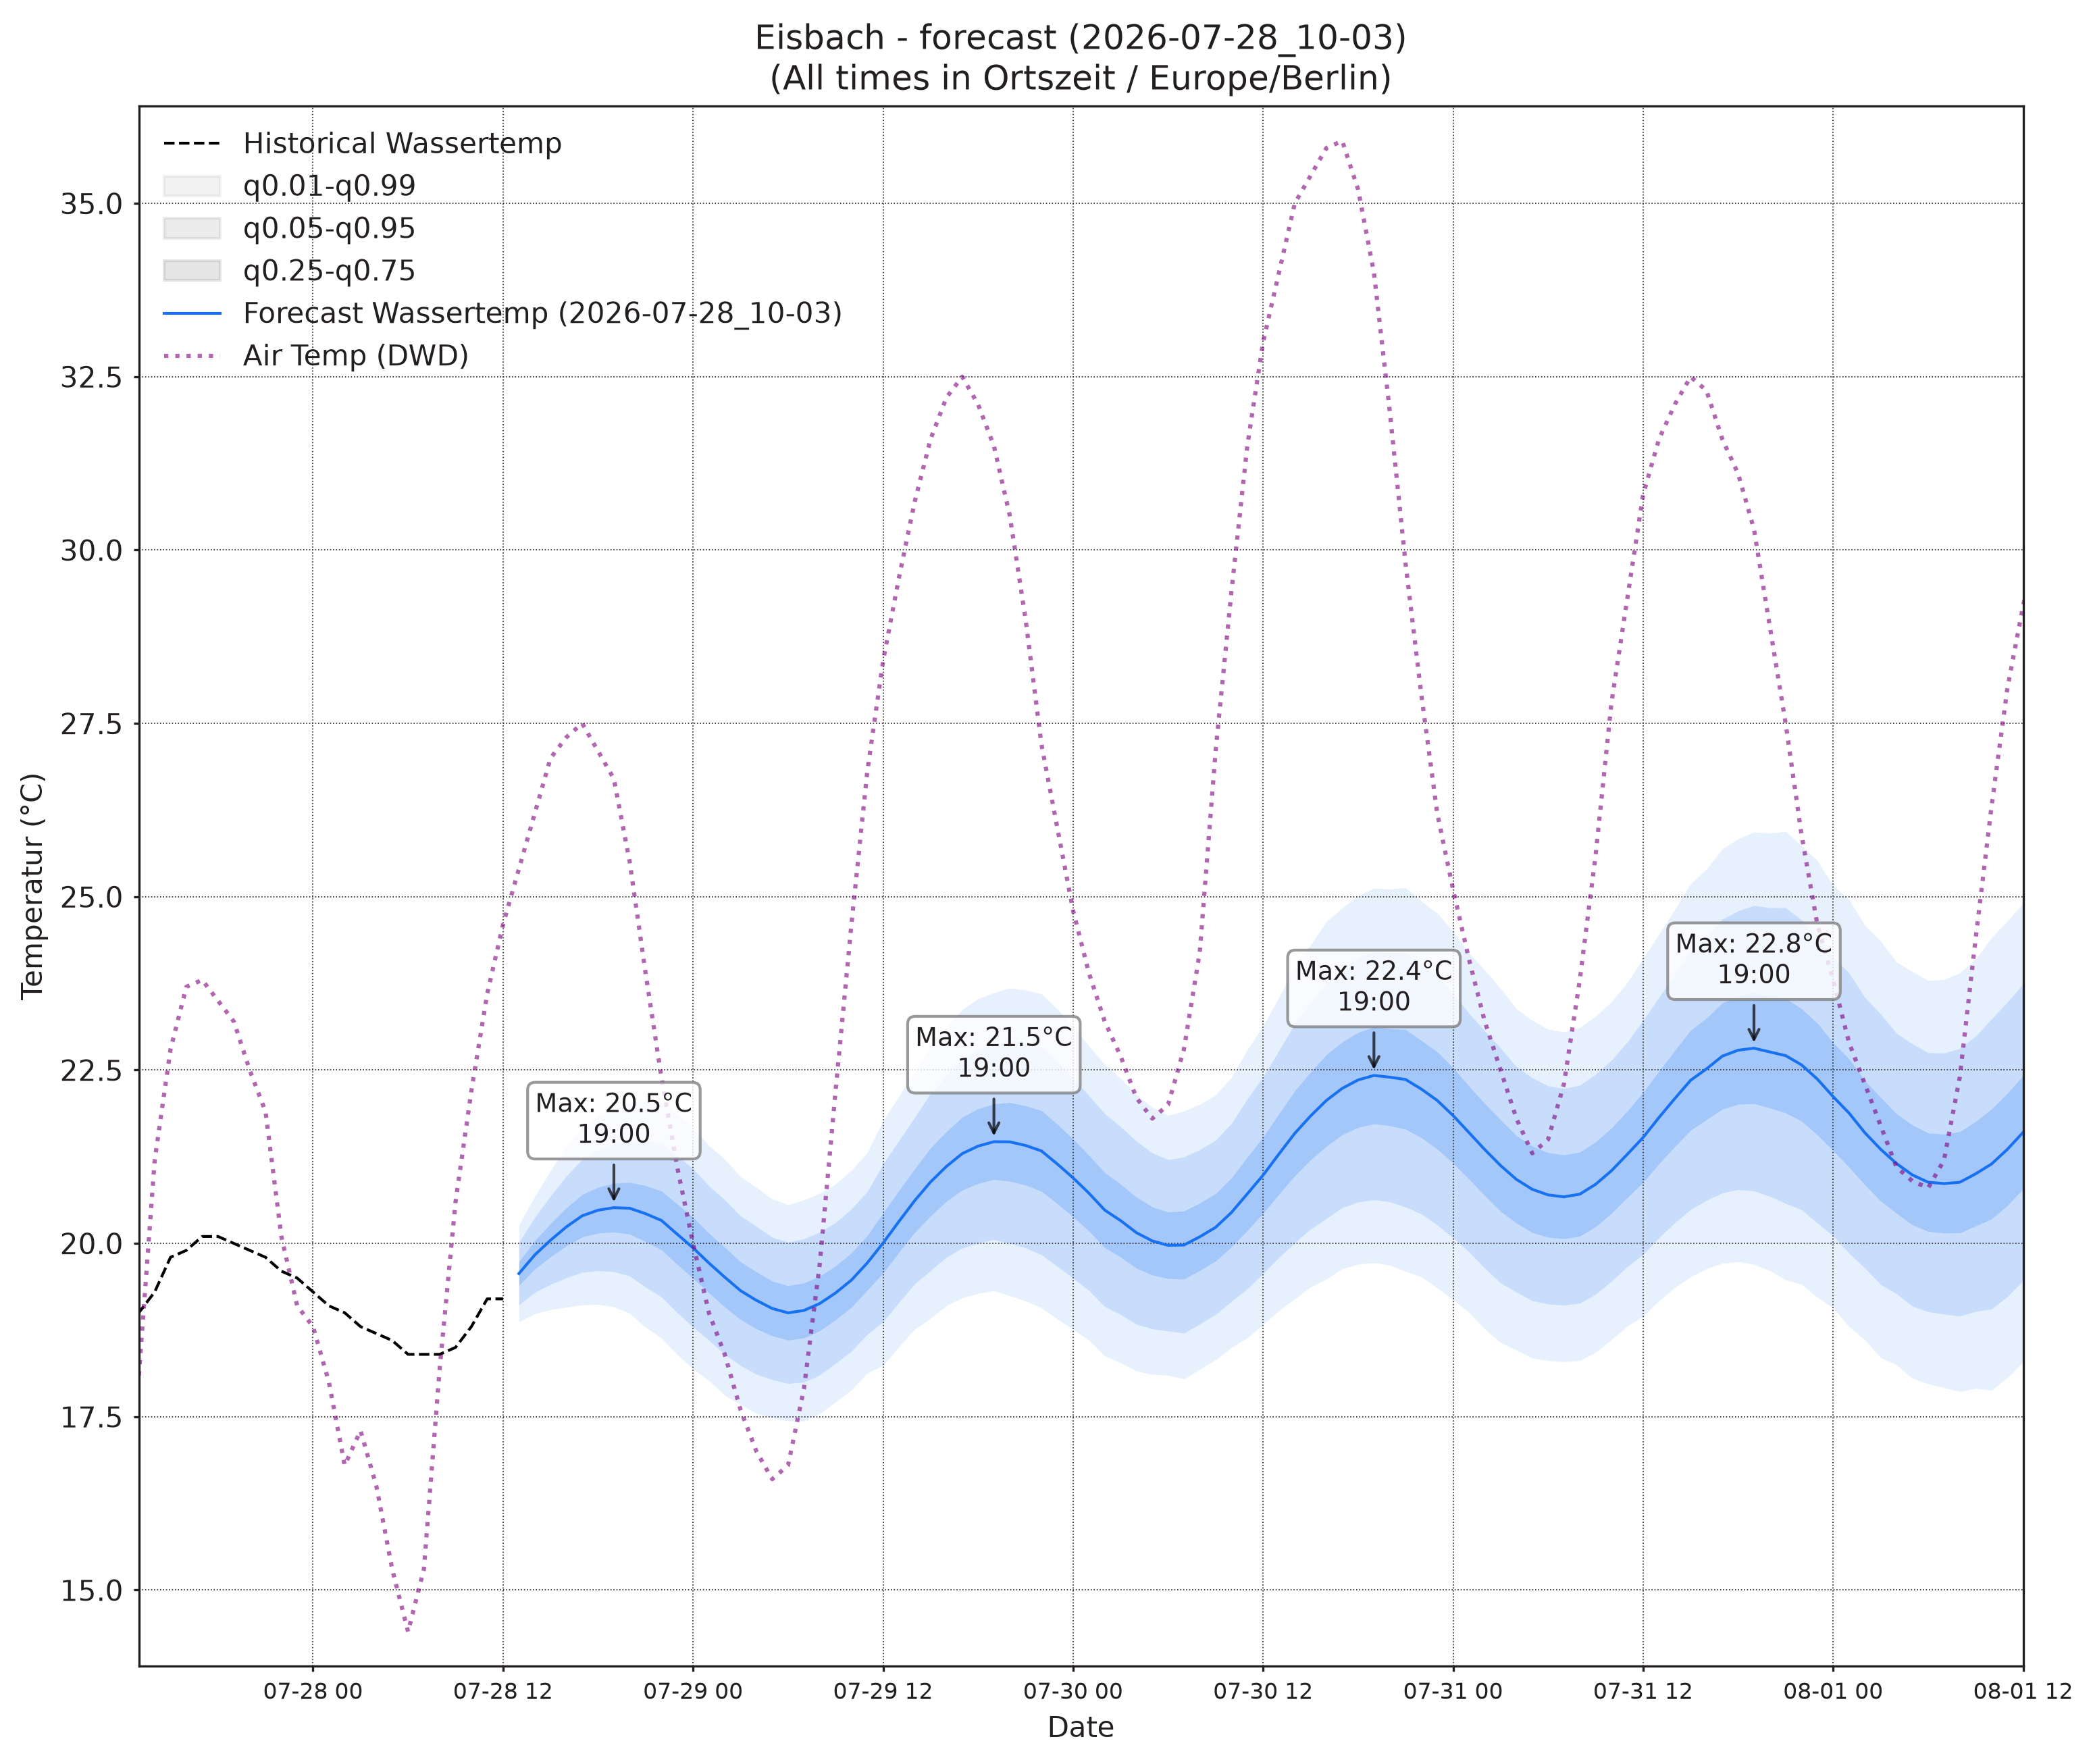

The data file committed next to this chart (first rows):
, wassertemp_q0.01, wassertemp_q0.05, wassertemp_q0.25, wassertemp_q0.5, wassertemp_q0.75, wassertemp_q0.95, wassertemp_q0.99, airtemp_96_q0.01, airtemp_96_q0.05, airtemp_96_q0.25, airtemp_96_q0.5, airtemp_96_q0.75, airtemp_96_q0.95, airtemp_96_q0.99, pressure_96_q0.01, pressure_96_q0.05, pressure_96_q0.25, pressure_96_q0.5, pressure_96_q0.75, pressure_96_q0.95, pressure_96_q0.99
2026-07-28 13:00, 18.87, 19.11, 19.39, 19.56, 19.74, 20.02, 20.26, 27.29, 28.59, 30.06, 30.97, 31.87, 33.34, 34.64, 1014, 1014, 1015, 1015, 1016, 1016, 1017
2026-07-28 14:00, 18.99, 19.29, 19.63, 19.83, 20.04, 20.37, 20.68, 27.34, 29.04, 30.85, 31.92, 33, 34.8, 36.51, 1013, 1014, 1014, 1015, 1015, 1016, 1016
2026-07-28 15:00, 19.04, 19.41, 19.81, 20.05, 20.29, 20.68, 21.05, 27.1, 29.15, 31.26, 32.49, 33.73, 35.84, 37.89, 1012, 1013, 1014, 1014, 1015, 1016, 1016
2026-07-28 16:00, 19.08, 19.51, 19.96, 20.24, 20.51, 20.97, 21.4, 26.8, 28.89, 31.12, 32.46, 33.8, 36.03, 38.11, 1011, 1012, 1013, 1014, 1014, 1015, 1016
2026-07-28 17:00, 19.11, 19.58, 20.09, 20.4, 20.71, 21.21, 21.69, 26.21, 28.32, 30.7, 32.17, 33.65, 36.03, 38.14, 1010, 1011, 1012, 1013, 1014, 1015, 1017
2026-07-28 18:00, 19.12, 19.61, 20.15, 20.48, 20.81, 21.35, 21.84, 25.19, 27.34, 29.84, 31.41, 32.98, 35.48, 37.63, 1009, 1011, 1012, 1013, 1014, 1015, 1017
2026-07-28 19:00, 19.09, 19.59, 20.16, 20.52, 20.87, 21.44, 21.95, 24.16, 26.3, 28.87, 30.5, 32.13, 34.7, 36.85, 1009, 1010, 1012, 1013, 1014, 1016, 1017
2026-07-28 20:00, 18.99, 19.53, 20.13, 20.51, 20.88, 21.49, 22.02, 23.06, 25.13, 27.67, 29.31, 30.94, 33.48, 35.55, 1008, 1010, 1012, 1013, 1014, 1016, 1018
2026-07-28 21:00, 18.79, 19.37, 20.02, 20.43, 20.83, 21.49, 22.07, 21.67, 23.74, 26.27, 27.9, 29.54, 32.07, 34.14, 1008, 1010, 1012, 1013, 1015, 1017, 1018
2026-07-28 22:00, 18.64, 19.23, 19.91, 20.33, 20.76, 21.44, 22.03, 20.44, 22.43, 24.85, 26.4, 27.95, 30.37, 32.36, 1008, 1010, 1012, 1014, 1015, 1017, 1019
2026-07-28 23:00, 18.4, 19, 19.7, 20.13, 20.57, 21.27, 21.87, 19.32, 21.22, 23.49, 24.94, 26.39, 28.66, 30.56, 1008, 1010, 1013, 1014, 1015, 1018, 1020
2026-07-29 00:00, 18.19, 18.79, 19.5, 19.94, 20.38, 21.08, 21.68, 18.01, 19.89, 22.12, 23.53, 24.94, 27.17, 29.05, 1008, 1010, 1013, 1014, 1016, 1018, 1020
2026-07-29 01:00, 18.02, 18.6, 19.29, 19.72, 20.15, 20.83, 21.41, 17.25, 19.1, 21.25, 22.61, 23.97, 26.13, 27.98, 1008, 1010, 1013, 1014, 1016, 1018, 1021
2026-07-29 02:00, 17.81, 18.4, 19.08, 19.51, 19.94, 20.63, 21.22, 16.22, 18.1, 20.25, 21.58, 22.92, 25.06, 26.95, 1008, 1010, 1013, 1014, 1016, 1019, 1021
2026-07-29 03:00, 17.68, 18.24, 18.9, 19.32, 19.74, 20.4, 20.96, 15.44, 17.37, 19.54, 20.88, 22.22, 24.39, 26.32, 1008, 1011, 1013, 1015, 1016, 1019, 1021
2026-07-29 04:00, 17.55, 18.11, 18.77, 19.18, 19.59, 20.25, 20.81, 14.64, 16.7, 18.98, 20.37, 21.76, 24.04, 26.11, 1008, 1011, 1013, 1015, 1016, 1019, 1022
2026-07-29 05:00, 17.48, 18.03, 18.67, 19.06, 19.46, 20.09, 20.64, 14.26, 16.41, 18.76, 20.18, 21.61, 23.96, 26.1, 1008, 1011, 1013, 1015, 1017, 1020, 1022
2026-07-29 06:00, 17.44, 17.98, 18.61, 19, 19.39, 20.02, 20.56, 14.15, 16.39, 18.85, 20.34, 21.84, 24.3, 26.54, 1008, 1010, 1013, 1015, 1017, 1020, 1023
2026-07-29 07:00, 17.44, 18, 18.64, 19.03, 19.43, 20.07, 20.63, 14.55, 16.86, 19.42, 20.98, 22.55, 25.11, 27.42, 1007, 1010, 1013, 1015, 1017, 1020, 1023
2026-07-29 08:00, 17.54, 18.1, 18.74, 19.13, 19.53, 20.16, 20.72, 15.11, 17.55, 20.33, 22.05, 23.78, 26.56, 28.99, 1007, 1010, 1013, 1015, 1017, 1020, 1023
2026-07-29 09:00, 17.72, 18.27, 18.9, 19.29, 19.67, 20.3, 20.86, 15.91, 18.45, 21.41, 23.27, 25.14, 28.1, 30.64, 1007, 1010, 1013, 1015, 1017, 1021, 1024
2026-07-29 10:00, 17.89, 18.44, 19.08, 19.47, 19.86, 20.5, 21.06, 16.76, 19.52, 22.84, 24.96, 27.07, 30.39, 33.16, 1006, 1009, 1013, 1015, 1017, 1021, 1024
2026-07-29 11:00, 18.13, 18.69, 19.33, 19.72, 20.11, 20.75, 21.31, 17.58, 20.59, 24.26, 26.63, 28.99, 32.66, 35.67, 1006, 1009, 1013, 1015, 1017, 1021, 1024
2026-07-29 12:00, 18.24, 18.87, 19.57, 20.01, 20.44, 21.14, 21.77, 18.25, 21.52, 25.59, 28.23, 30.86, 34.93, 38.2, 1005, 1009, 1012, 1015, 1017, 1020, 1024
2026-07-29 13:00, 18.51, 19.15, 19.87, 20.32, 20.76, 21.48, 22.12, 18.85, 22.34, 26.72, 29.57, 32.42, 36.8, 40.29, 1005, 1008, 1012, 1014, 1016, 1020, 1024
2026-07-29 14:00, 18.76, 19.42, 20.16, 20.62, 21.08, 21.82, 22.47, 18.87, 22.58, 27.28, 30.37, 33.45, 38.16, 41.87, 1004, 1008, 1011, 1014, 1016, 1020, 1023
2026-07-29 15:00, 18.92, 19.61, 20.4, 20.89, 21.38, 22.17, 22.85, 18.89, 22.72, 27.59, 30.79, 33.99, 38.85, 42.68, 1003, 1007, 1011, 1013, 1016, 1020, 1023
2026-07-29 16:00, 19.1, 19.8, 20.61, 21.11, 21.61, 22.42, 23.12, 18.87, 22.67, 27.51, 30.69, 33.88, 38.72, 42.52, 1003, 1007, 1011, 1013, 1015, 1020, 1023
2026-07-29 17:00, 19.22, 19.93, 20.77, 21.3, 21.82, 22.66, 23.37, 18.58, 22.34, 27.13, 30.26, 33.4, 38.18, 41.95, 1002, 1006, 1010, 1013, 1015, 1019, 1023
2026-07-29 18:00, 19.28, 20.01, 20.86, 21.4, 21.94, 22.8, 23.53, 18.04, 21.76, 26.49, 29.61, 32.72, 37.46, 41.18, 1002, 1006, 1010, 1013, 1015, 1019, 1023
2026-07-29 19:00, 19.32, 20.06, 20.92, 21.47, 22.01, 22.88, 23.62, 17.55, 21.19, 25.82, 28.87, 31.91, 36.55, 40.19, 1002, 1006, 1010, 1013, 1015, 1019, 1023
2026-07-29 20:00, 19.25, 20, 20.9, 21.46, 22.03, 22.93, 23.68, 16.85, 20.43, 24.92, 27.84, 30.77, 35.26, 38.84, 1002, 1006, 1010, 1013, 1015, 1020, 1023
2026-07-29 21:00, 19.17, 19.94, 20.84, 21.41, 21.98, 22.89, 23.65, 16.45, 19.79, 23.97, 26.71, 29.44, 33.62, 36.96, 1003, 1006, 1011, 1013, 1016, 1020, 1024
2026-07-29 22:00, 19.07, 19.84, 20.75, 21.33, 21.92, 22.83, 23.6, 15.53, 18.7, 22.67, 25.26, 27.84, 31.81, 34.98, 1003, 1007, 1011, 1013, 1016, 1020, 1024
2026-07-29 23:00, 18.91, 19.67, 20.57, 21.15, 21.72, 22.62, 23.38, 14.8, 17.82, 21.55, 23.96, 26.37, 30.1, 33.12, 1003, 1007, 1011, 1014, 1016, 1021, 1025
2026-07-30 00:00, 18.76, 19.5, 20.38, 20.95, 21.51, 22.39, 23.13, 14.17, 17, 20.48, 22.73, 24.98, 28.46, 31.29, 1003, 1007, 1012, 1014, 1017, 1021, 1025
2026-07-30 01:00, 18.6, 19.32, 20.18, 20.72, 21.27, 22.13, 22.85, 13.71, 16.39, 19.64, 21.73, 23.82, 27.08, 29.75, 1004, 1007, 1012, 1014, 1017, 1021, 1025
2026-07-30 02:00, 18.38, 19.09, 19.94, 20.48, 21.02, 21.87, 22.58, 13.1, 15.79, 19.01, 21.06, 23.11, 26.33, 29.02, 1004, 1008, 1012, 1015, 1017, 1022, 1026
2026-07-30 03:00, 18.28, 18.97, 19.8, 20.33, 20.86, 21.68, 22.38, 12.64, 15.33, 18.5, 20.5, 22.49, 25.66, 28.35, 1004, 1008, 1012, 1015, 1018, 1022, 1026
2026-07-30 04:00, 18.16, 18.84, 19.64, 20.15, 20.67, 21.47, 22.15, 12.11, 14.82, 18.02, 20.03, 22.05, 25.25, 27.96, 1004, 1008, 1012, 1015, 1018, 1022, 1026
2026-07-30 05:00, 18.11, 18.77, 19.54, 20.04, 20.53, 21.3, 21.96, 12.14, 14.83, 17.99, 19.98, 21.97, 25.13, 27.82, 1004, 1008, 1013, 1015, 1018, 1022, 1026
2026-07-30 06:00, 18.1, 18.74, 19.49, 19.97, 20.45, 21.21, 21.85, 12.23, 14.9, 18.05, 20.04, 22.04, 25.19, 27.85, 1004, 1008, 1013, 1015, 1018, 1022, 1026
2026-07-30 07:00, 18.04, 18.71, 19.49, 19.98, 20.47, 21.25, 21.91, 12.31, 15.05, 18.33, 20.43, 22.52, 25.81, 28.55, 1004, 1008, 1013, 1015, 1018, 1023, 1026
2026-07-30 08:00, 18.18, 18.84, 19.61, 20.1, 20.58, 21.35, 22.01, 12.79, 15.62, 19.06, 21.28, 23.5, 26.95, 29.77, 1004, 1008, 1013, 1015, 1018, 1023, 1026
2026-07-30 09:00, 18.32, 18.98, 19.75, 20.23, 20.72, 21.49, 22.14, 13.24, 16.25, 19.96, 22.35, 24.75, 28.46, 31.47, 1004, 1008, 1013, 1015, 1018, 1023, 1027
2026-07-30 10:00, 18.5, 19.16, 19.95, 20.45, 20.94, 21.73, 22.39, 13.62, 16.96, 21.12, 23.81, 26.51, 30.67, 34.01, 1004, 1008, 1013, 1015, 1018, 1023, 1027
2026-07-30 11:00, 18.64, 19.34, 20.18, 20.71, 21.24, 22.08, 22.79, 14.13, 17.77, 22.35, 25.35, 28.34, 32.92, 36.56, 1004, 1008, 1012, 1015, 1018, 1022, 1026
2026-07-30 12:00, 18.83, 19.57, 20.44, 20.98, 21.53, 22.4, 23.14, 14.83, 18.72, 23.66, 26.9, 30.14, 35.09, 38.98, 1003, 1007, 1012, 1015, 1018, 1022, 1026
2026-07-30 13:00, 19.03, 19.8, 20.71, 21.29, 21.87, 22.78, 23.55, 14.8, 19.02, 24.43, 27.99, 31.55, 36.95, 41.17, 1003, 1007, 1012, 1014, 1017, 1022, 1026
2026-07-30 14:00, 19.2, 20.01, 20.97, 21.59, 22.2, 23.16, 23.97, 15.17, 19.54, 25.16, 28.86, 32.56, 38.17, 42.55, 1002, 1006, 1011, 1014, 1017, 1022, 1026
2026-07-30 15:00, 19.37, 20.21, 21.2, 21.84, 22.47, 23.47, 24.31, 15.28, 19.78, 25.57, 29.39, 33.21, 39, 43.5, 1002, 1006, 1011, 1014, 1017, 1021, 1025
2026-07-30 16:00, 19.49, 20.36, 21.4, 22.06, 22.72, 23.77, 24.64, 15.3, 19.81, 25.62, 29.46, 33.29, 39.1, 43.62, 1001, 1006, 1010, 1013, 1016, 1021, 1025
2026-07-30 17:00, 19.63, 20.52, 21.57, 22.24, 22.9, 23.96, 24.84, 15.45, 19.84, 25.49, 29.22, 32.96, 38.61, 43, 1001, 1005, 1010, 1013, 1016, 1021, 1025
2026-07-30 18:00, 19.7, 20.6, 21.67, 22.36, 23.04, 24.12, 25.02, 15.04, 19.38, 24.94, 28.62, 32.29, 37.86, 42.19, 1001, 1005, 1010, 1013, 1016, 1021, 1025
2026-07-30 19:00, 19.72, 20.63, 21.72, 22.42, 23.12, 24.21, 25.12, 14.44, 18.72, 24.18, 27.77, 31.36, 36.82, 41.09, 1001, 1005, 1010, 1013, 1016, 1021, 1025
2026-07-30 20:00, 19.68, 20.6, 21.7, 22.4, 23.1, 24.19, 25.11, 14.03, 18.19, 23.5, 27, 30.51, 35.82, 39.98, 1001, 1005, 1010, 1013, 1016, 1021, 1025
2026-07-30 21:00, 19.6, 20.52, 21.65, 22.36, 23.08, 24.2, 25.13, 13.5, 17.45, 22.48, 25.78, 29.08, 34.11, 38.05, 1001, 1005, 1010, 1013, 1016, 1021, 1026
2026-07-30 22:00, 19.52, 20.43, 21.52, 22.22, 22.93, 24.02, 24.93, 13.32, 16.96, 21.59, 24.62, 27.66, 32.29, 35.93, 1001, 1006, 1011, 1014, 1017, 1022, 1026
2026-07-30 23:00, 19.36, 20.26, 21.36, 22.06, 22.76, 23.86, 24.76, 12.92, 16.28, 20.53, 23.32, 26.1, 30.36, 33.71, 1002, 1006, 1011, 1014, 1017, 1022, 1026
2026-07-31 00:00, 19.19, 20.08, 21.16, 21.84, 22.53, 23.61, 24.5, 12.24, 15.46, 19.51, 22.16, 24.8, 28.85, 32.07, 1002, 1006, 1011, 1014, 1017, 1022, 1027
... 36 more rows
